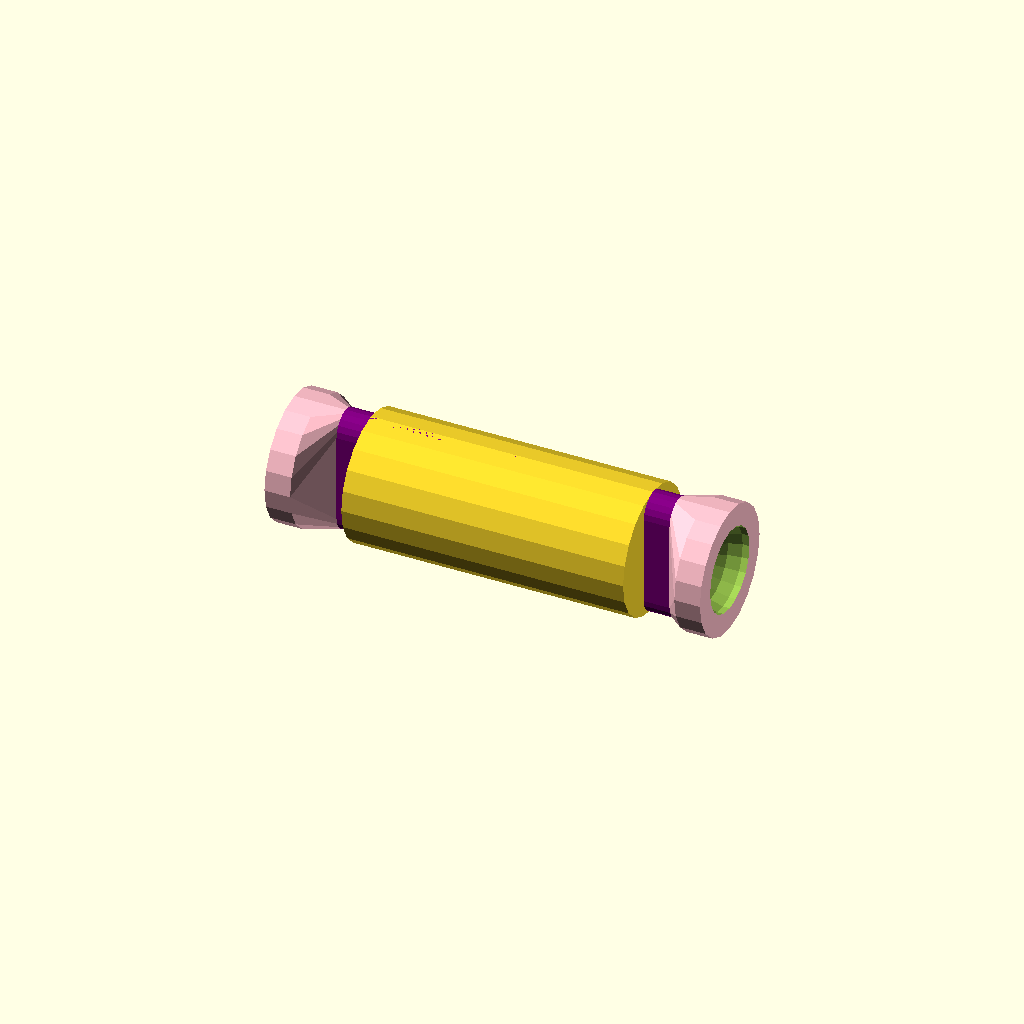
Cell 1 — every parameter at its default value.
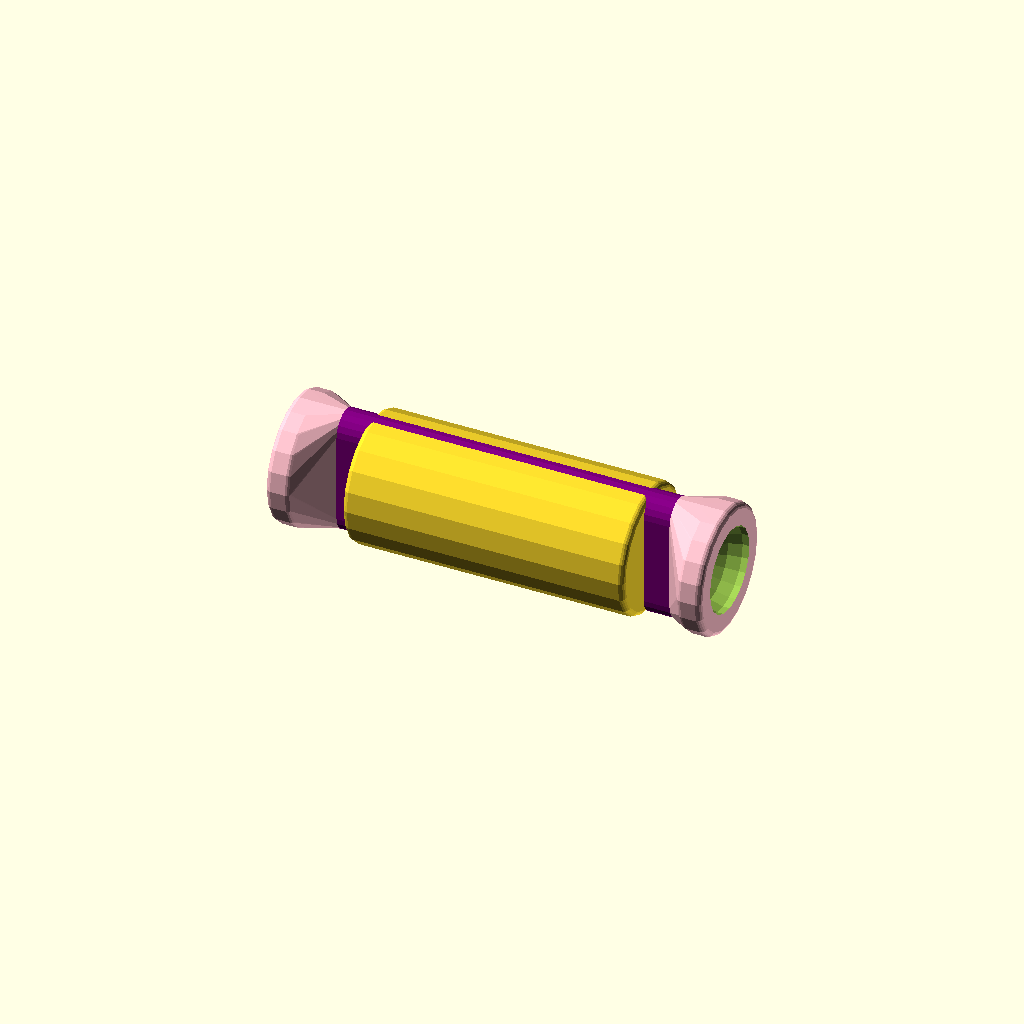
Cell 2: the same model with roundcorner = true.
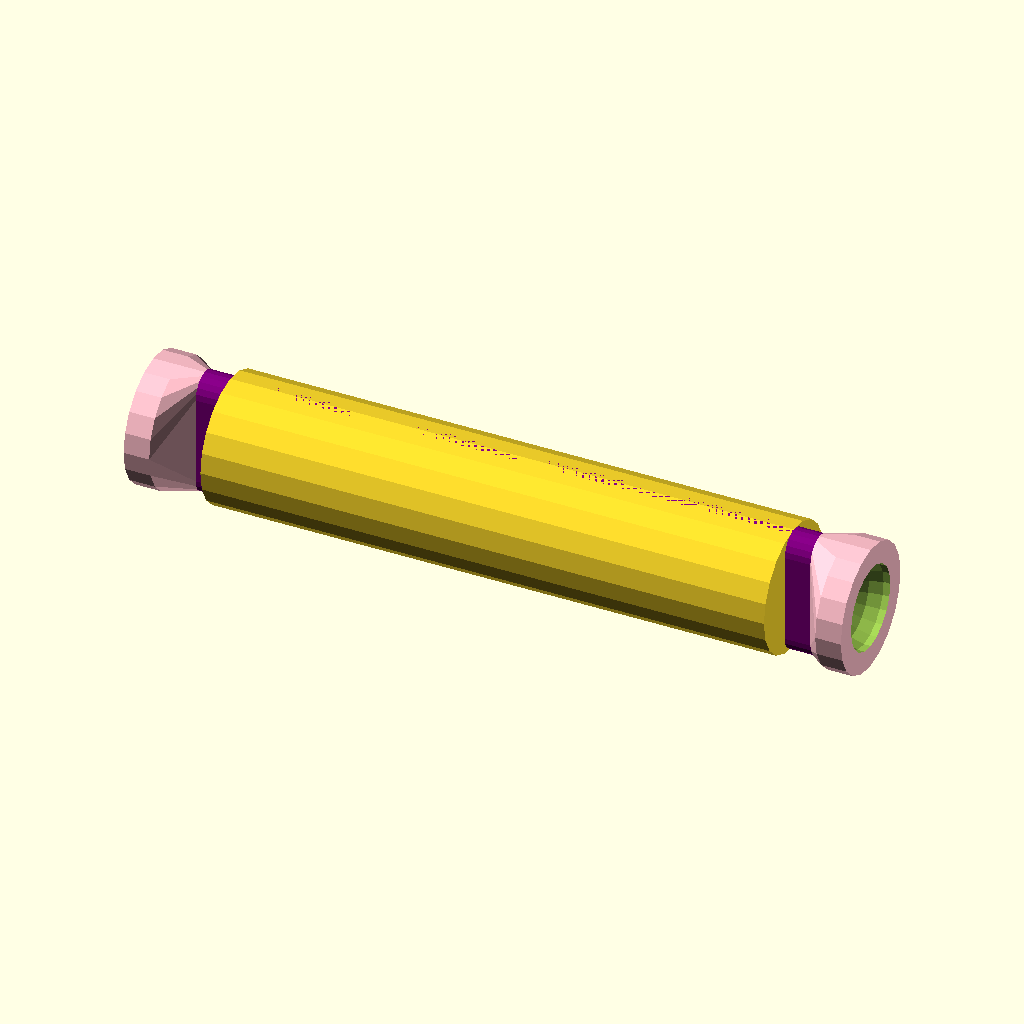
Cell 3: roller_main_shaft_length = 220 (everything else at default).
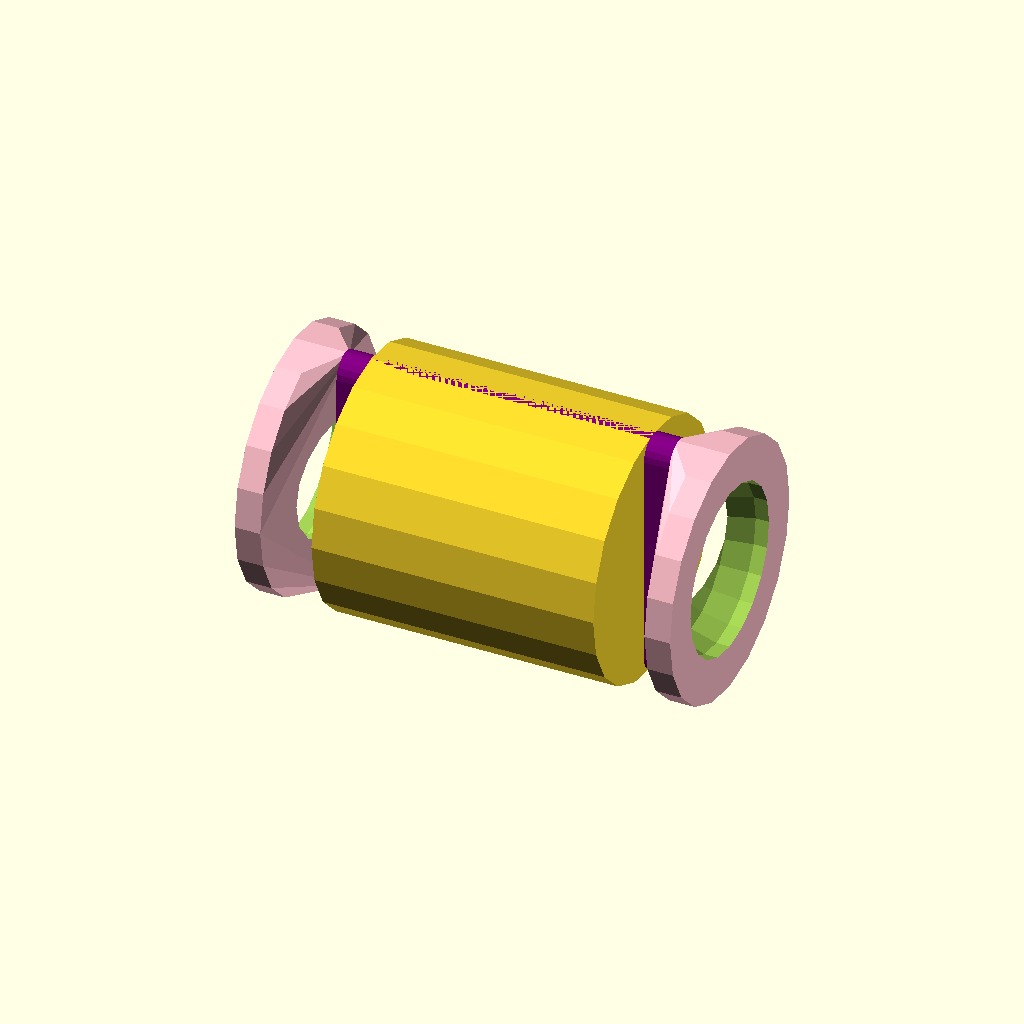
Cell 4: the same model with roller_diameter = 100.
All cells are drawn from one camera (rotation 55°, 0°, 25°, orthographic, colour scheme Cornfield), so only the parameter changes between them.
The OpenSCAD source (filament_spool_hanger/filament_roller3.scad):
//roundcorner = true;
roundcorner = false;

//rc = true; 
rc = false;


$fn = roundcorner ? (rc ? 200 : 20) : 20;


roundcorner_size = roundcorner ? 5 : 0;

roller_main_shaft_length = 110;
roller_diameter = 50;

hanger_slot_span_slop = 0.1;
hanger_slot_span = 15 + hanger_slot_span_slop;

hanger_slot_width_slop = 0.0;
hanger_slot_width = 10 + hanger_slot_width_slop;

cap_crown_height = 10;
cap_funnel_height = 10;


module yardstick() {
    //translate([0, hanger_slot_span / 4, 0]) color("purple") cube([roller_diameter, hanger_slot_span, roller_main_shaft_length + ((hanger_slot_width + cap_funnel_height + cap_crown_height ) * 2)], center = true);
    translate([0, hanger_slot_span / 4, 0]) color("purple") cube([roller_diameter, hanger_slot_span, roller_main_shaft_length+ ((hanger_slot_width + cap_funnel_height + cap_crown_height ) * 2)], center = true);
}


module spine () {

    color("purple") hull () {
        translate([      (roller_diameter / 2) - (hanger_slot_span / 2), 0, 0] ) {
            cylinder(d = hanger_slot_span, h = roller_main_shaft_length + ((hanger_slot_width ) * 2), center = true);
        }
        translate([-1 * ((roller_diameter / 2) - (hanger_slot_span / 2)), 0, 0]) {
            cylinder(d = hanger_slot_span, h = roller_main_shaft_length + ((hanger_slot_width) * 2), center = true);
        }
    }    
}

module torso () {
    if (roundcorner) {
        minkowski() {
            cylinder(d = roller_diameter - roundcorner_size, h = roller_main_shaft_length - roundcorner_size, center = true);
            sphere(d=roundcorner_size);
        }
    } else {
        cylinder(d = roller_diameter, h = roller_main_shaft_length, center = true);
    }
}

module cap () {

    translate([0, 0, (roller_main_shaft_length / 2) + hanger_slot_width]) {

difference () {        
        color("pink") hull () {


            translate([      (roller_diameter / 2) - (hanger_slot_span / 2), 0, cap_funnel_height / 2] ) {
                color("green") cylinder(d = hanger_slot_span, h = cap_funnel_height, center = true);
            }
            translate([-1 * ((roller_diameter / 2) - (hanger_slot_span / 2)), 0, cap_funnel_height / 2]) {
                color("blue") cylinder(d = hanger_slot_span, h = cap_funnel_height, center = true);
            }


            translate([0, 0, cap_funnel_height]) {
                color("red") {
                    translate([0, 0, cap_crown_height / 2]) {
                        if (roundcorner) {
                            minkowski() {
                                cylinder(d = roller_diameter - roundcorner_size, h = cap_crown_height - roundcorner_size, center = true);
                                sphere(d=roundcorner_size);
                            }
                        } else {
                            cylinder(d = roller_diameter, h = cap_crown_height, center = true);
                        }
                    }
                }
            }
        }

        translate([0, 0, cap_funnel_height + cap_crown_height]) {
            sphere(d = roller_diameter * (2/3));
        }

    }
    }
}

rotate([0, 90, 0]) {
    spine();
    torso();
    cap();
    rotate([180, 0, 0]) cap();
    //yardstick();
}
Customizer parameters (derived from the source; name, type, default, range or options):
roundcorner: bool, default false
rc: bool, default false
roller_main_shaft_length: number, default 110
roller_diameter: number, default 50
hanger_slot_span_slop: number, default 0.1
hanger_slot_width_slop: number, default 0
cap_crown_height: number, default 10
cap_funnel_height: number, default 10
